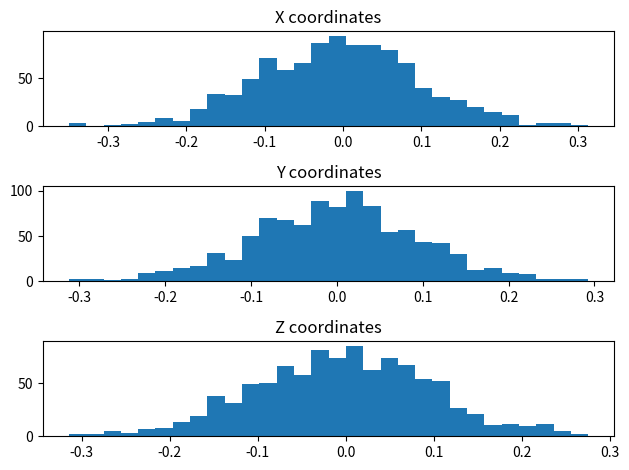
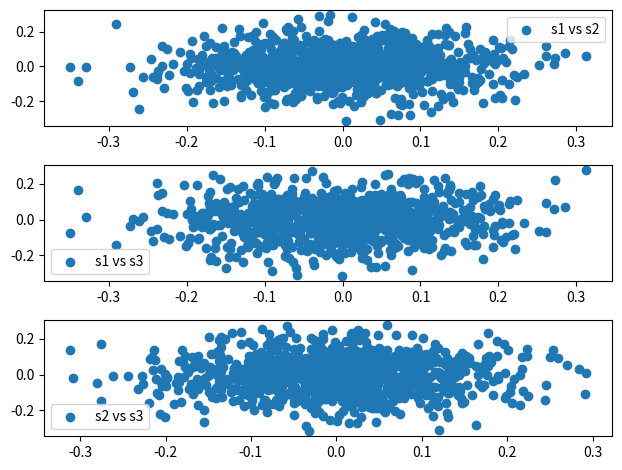
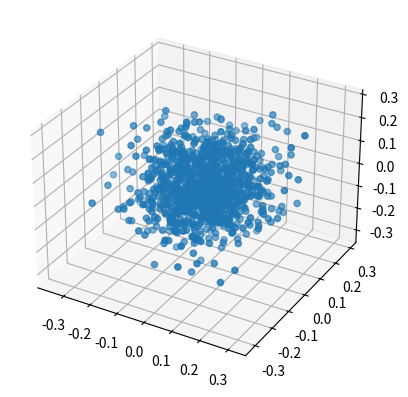

Source code (Python) for these figures, in order:
import numpy as np
import matplotlib.pyplot as plt
import seaborn as sns
#constants
nb_iterations = 1000
proposition_variance = 0.01
initial_state = np.array([0, 0, 0])
transition_matrix = np.array([[0.065, 0.036, -0.056], [0.036, 0.182, -0.078], [-0.056, -0.078, 0.110]])
samples = np.zeros((nb_iterations, 3))
#sampling functions
def stationnary_proposal():
    return np.random.multivariate_normal(np.zeros(3), proposition_variance*np.eye(3))
def proposal(state):
    return state + stationnary_proposal()
def target_distribution(state):
    return np.exp(-state.dot(transition_matrix).dot(state)/2)
def acceptance_probability(state, new_state):
    return min(1, target_distribution(new_state)/target_distribution(state))
#metropolis hastings algorithm
def metropolis_hastings():
    state = initial_state
    for i in range(nb_iterations):
        new_state = stationnary_proposal()
        if np.random.rand() < acceptance_probability(state, new_state):
            state = new_state
        samples[i] = state
#plotting functions
def plot_samples():
# Create a figure and a 3x1 subplot (3 rows, 1 column)
    fig, axs = plt.subplots(3, 1)

    # Plot histograms
    axs[0].hist(samples[:, 0], bins=30)
    axs[0].set_title('X coordinates')

    axs[1].hist(samples[:, 1], bins=30)
    axs[1].set_title('Y coordinates')

    axs[2].hist(samples[:, 2], bins=30)
    axs[2].set_title('Z coordinates')

    # Display the plot
    plt.tight_layout()
    plt.show()
def plot_vs_samples():
    fig, axs = plt.subplots(3, 1)
    axs[0].scatter(samples[:, 0], samples[:, 1], label='s1 vs s2')
    axs[0].legend()
    axs[1].scatter(samples[:, 0], samples[:, 2], label='s1 vs s3')
    axs[1].legend()
    axs[2].scatter(samples[:, 1], samples[:, 2], label='s2 vs s3')
    axs[2].legend()    
    plt.legend()
    plt.tight_layout()
    plt.show()
def plot_3D():
    fig = plt.figure()
    ax = fig.add_subplot(111, projection='3d')
    ax.scatter(samples[:, 0], samples[:, 1], samples[:, 2])
    plt.show()

#main
if __name__ == '__main__':
    metropolis_hastings()
    plot_samples()
    plot_vs_samples()
    plot_3D()